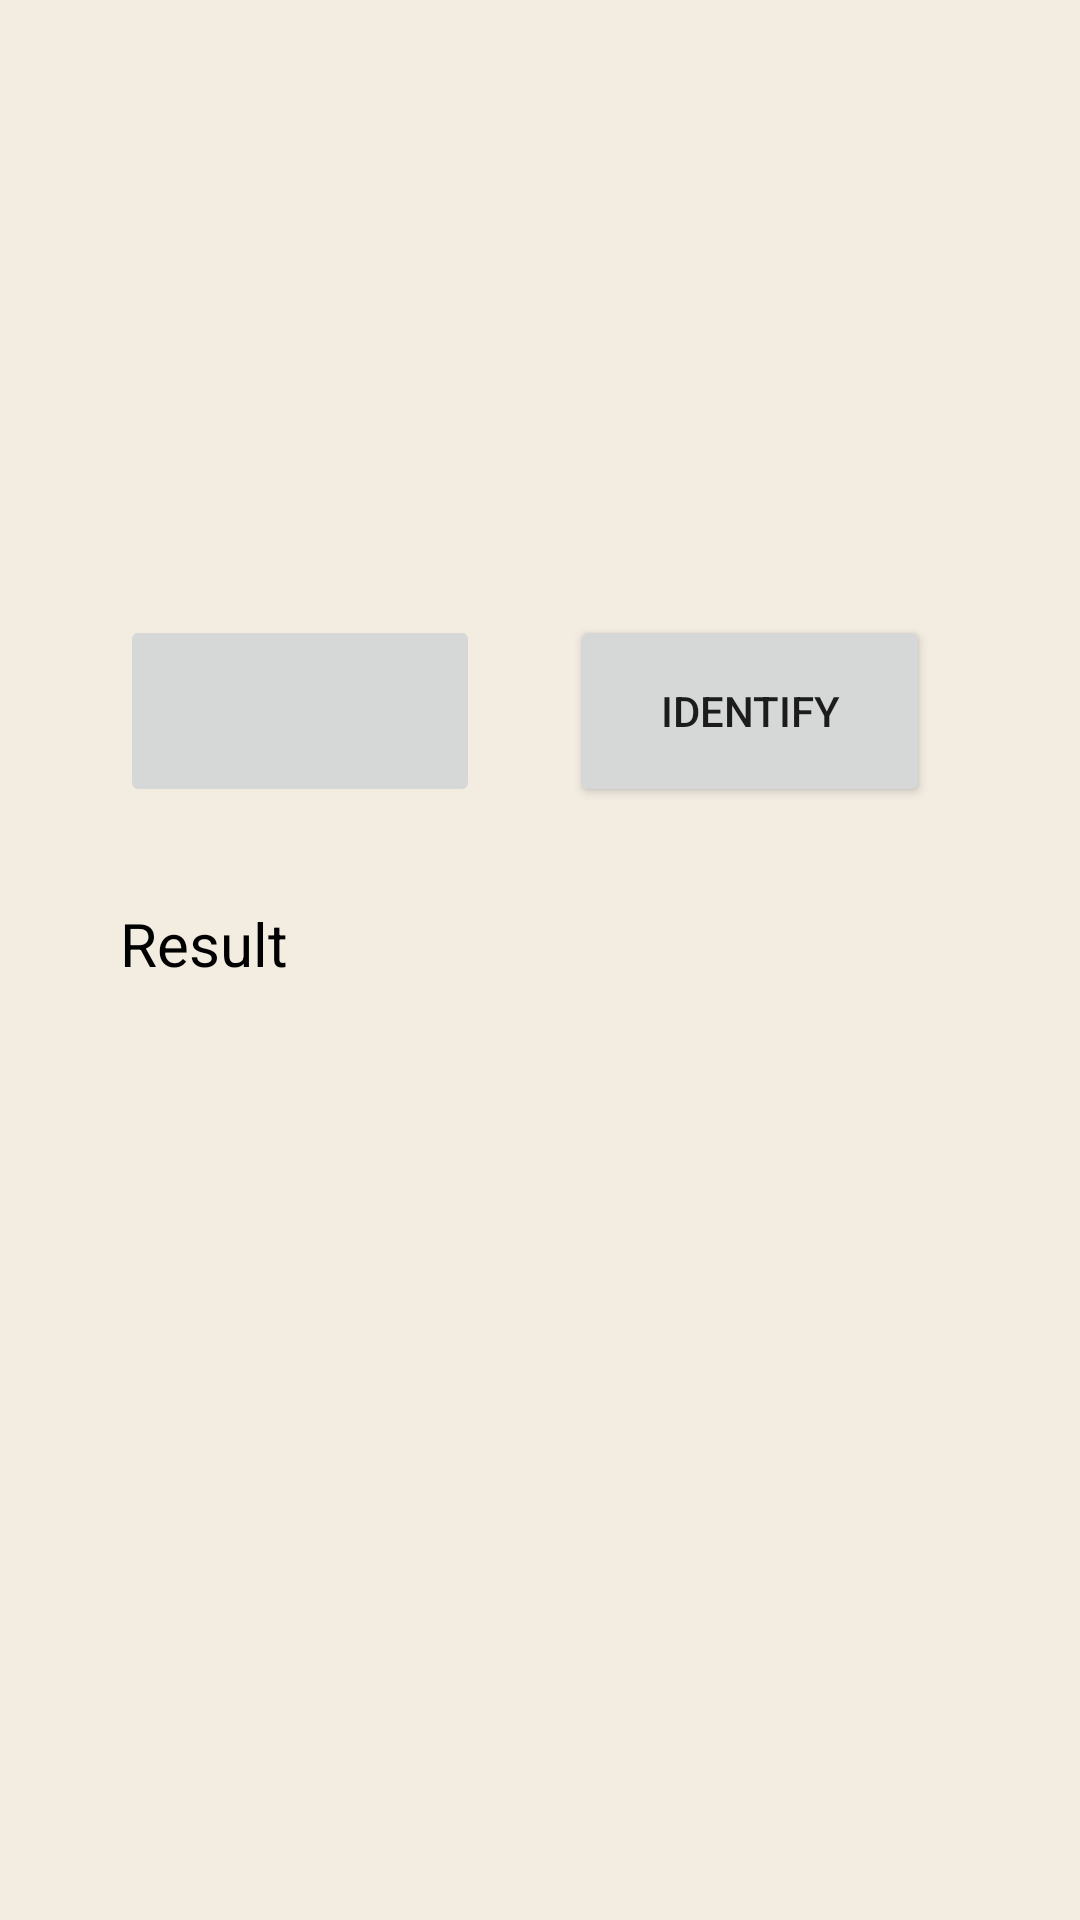

Here is an Android app screen rendered from its layout file. Give the layout XML and the strings, colors and styles it references.
<!-- AndroidManifest.xml: application theme Theme.Healthyplate -->
<!-- res/layout/activity_generate_by_camera.xml -->
<?xml version="1.0" encoding="utf-8"?>
<androidx.constraintlayout.widget.ConstraintLayout xmlns:android="http://schemas.android.com/apk/res/android"
    xmlns:app="http://schemas.android.com/apk/res-auto"
    xmlns:tools="http://schemas.android.com/tools"
    android:layout_width="match_parent"
    android:layout_height="match_parent"
    android:background="@color/cream"
    tools:context=".ui.generate.GenerateByCameraActivity">

    <ImageView
        android:id="@+id/img_preview"
        android:layout_width="0dp"
        android:layout_height="0dp"
        android:contentDescription="@string/img_preview"
        app:layout_constraintBottom_toTopOf="@+id/guideline2"
        app:layout_constraintEnd_toEndOf="parent"
        app:layout_constraintStart_toStartOf="parent"
        app:layout_constraintTop_toTopOf="parent"
        app:srcCompat="@drawable/ic_place_holder" />

    <ImageButton
        android:id="@+id/imgBtn_camera"
        android:layout_width="120dp"
        android:layout_height="64dp"
        android:layout_marginStart="40dp"
        android:layout_marginTop="16dp"
        android:contentDescription="@string/imgBtn_generate"
        app:layout_constraintStart_toStartOf="parent"
        app:layout_constraintTop_toBottomOf="@+id/img_preview"
        app:srcCompat="@drawable/ic_camera_50dp" />

    <androidx.constraintlayout.widget.Guideline
        android:id="@+id/guideline2"
        android:layout_width="wrap_content"
        android:layout_height="wrap_content"
        android:orientation="horizontal"
        app:layout_constraintGuide_end="451dp" />

    <Button
        android:id="@+id/btn_identify"
        android:layout_width="120dp"
        android:layout_height="64dp"
        android:layout_marginTop="16dp"
        android:layout_marginEnd="50dp"
        android:text="Identify"
        app:layout_constraintEnd_toEndOf="parent"
        app:layout_constraintTop_toBottomOf="@+id/img_preview" />

    <TextView
        android:id="@+id/txt_identifyResult"
        android:layout_width="0dp"
        android:layout_height="wrap_content"
        android:layout_marginTop="32dp"
        android:text="Result"
        android:textColor="@color/black"
        android:textSize="20sp"
        app:layout_constraintEnd_toEndOf="@+id/btn_identify"
        app:layout_constraintStart_toStartOf="@+id/imgBtn_camera"
        app:layout_constraintTop_toBottomOf="@+id/imgBtn_camera" />

</androidx.constraintlayout.widget.ConstraintLayout>
<!-- resources referenced by this layout -->
<resources>
  <color name="black">#FF000000</color>
  <color name="cream">#FFF2ECE1</color>
  <string name="imgBtn_generate">Take Picture Button</string>
  <string name="img_preview">Image Preview</string>
  <style name="Theme.Healthyplate" parent="Theme.MaterialComponents.DayNight.DarkActionBar">
          
          <item name="colorPrimary">@color/green2</item>
          <item name="colorPrimaryVariant">@color/green1</item>
          <item name="colorOnPrimary">@color/white</item>
          
          <item name="colorSecondary">@color/teal_200</item>
          <item name="colorSecondaryVariant">@color/teal_700</item>
          <item name="colorOnSecondary">@color/black</item>
          
          <item name="android:statusBarColor" tools:targetApi="l">?attr/colorPrimaryVariant</item>
          
      </style>
  <color name="green2">#FF1D5C63</color>
  <color name="green1">#FF417D7A</color>
  <color name="white">#FFFFFFFF</color>
  <color name="teal_200">#FF03DAC5</color>
  <color name="teal_700">#FF018786</color>
</resources>
